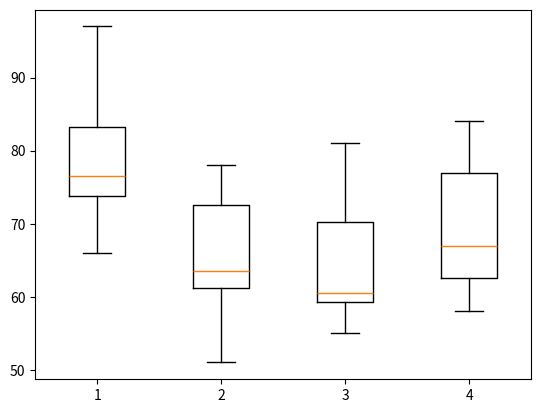

Generate this figure with matplotlib:
import matplotlib.pyplot as plt
import scipy.stats as stats

a=[66,74,82,75,73,97,87,78]
b=[72,51,59,62,74,64,78,63]
c=[61,60,57,60,81,55,70,71]
d=[63,61,76,84,58,65,69,80]

plot_data=[a,b,c,d]
ax=plt.boxplot(plot_data)
plt.show()
F_statistic, pVal=stats.f_oneway(a,b,c,d)
print('F={0:.1f},p={1:.3f}'.format(F_statistic, pVal))
